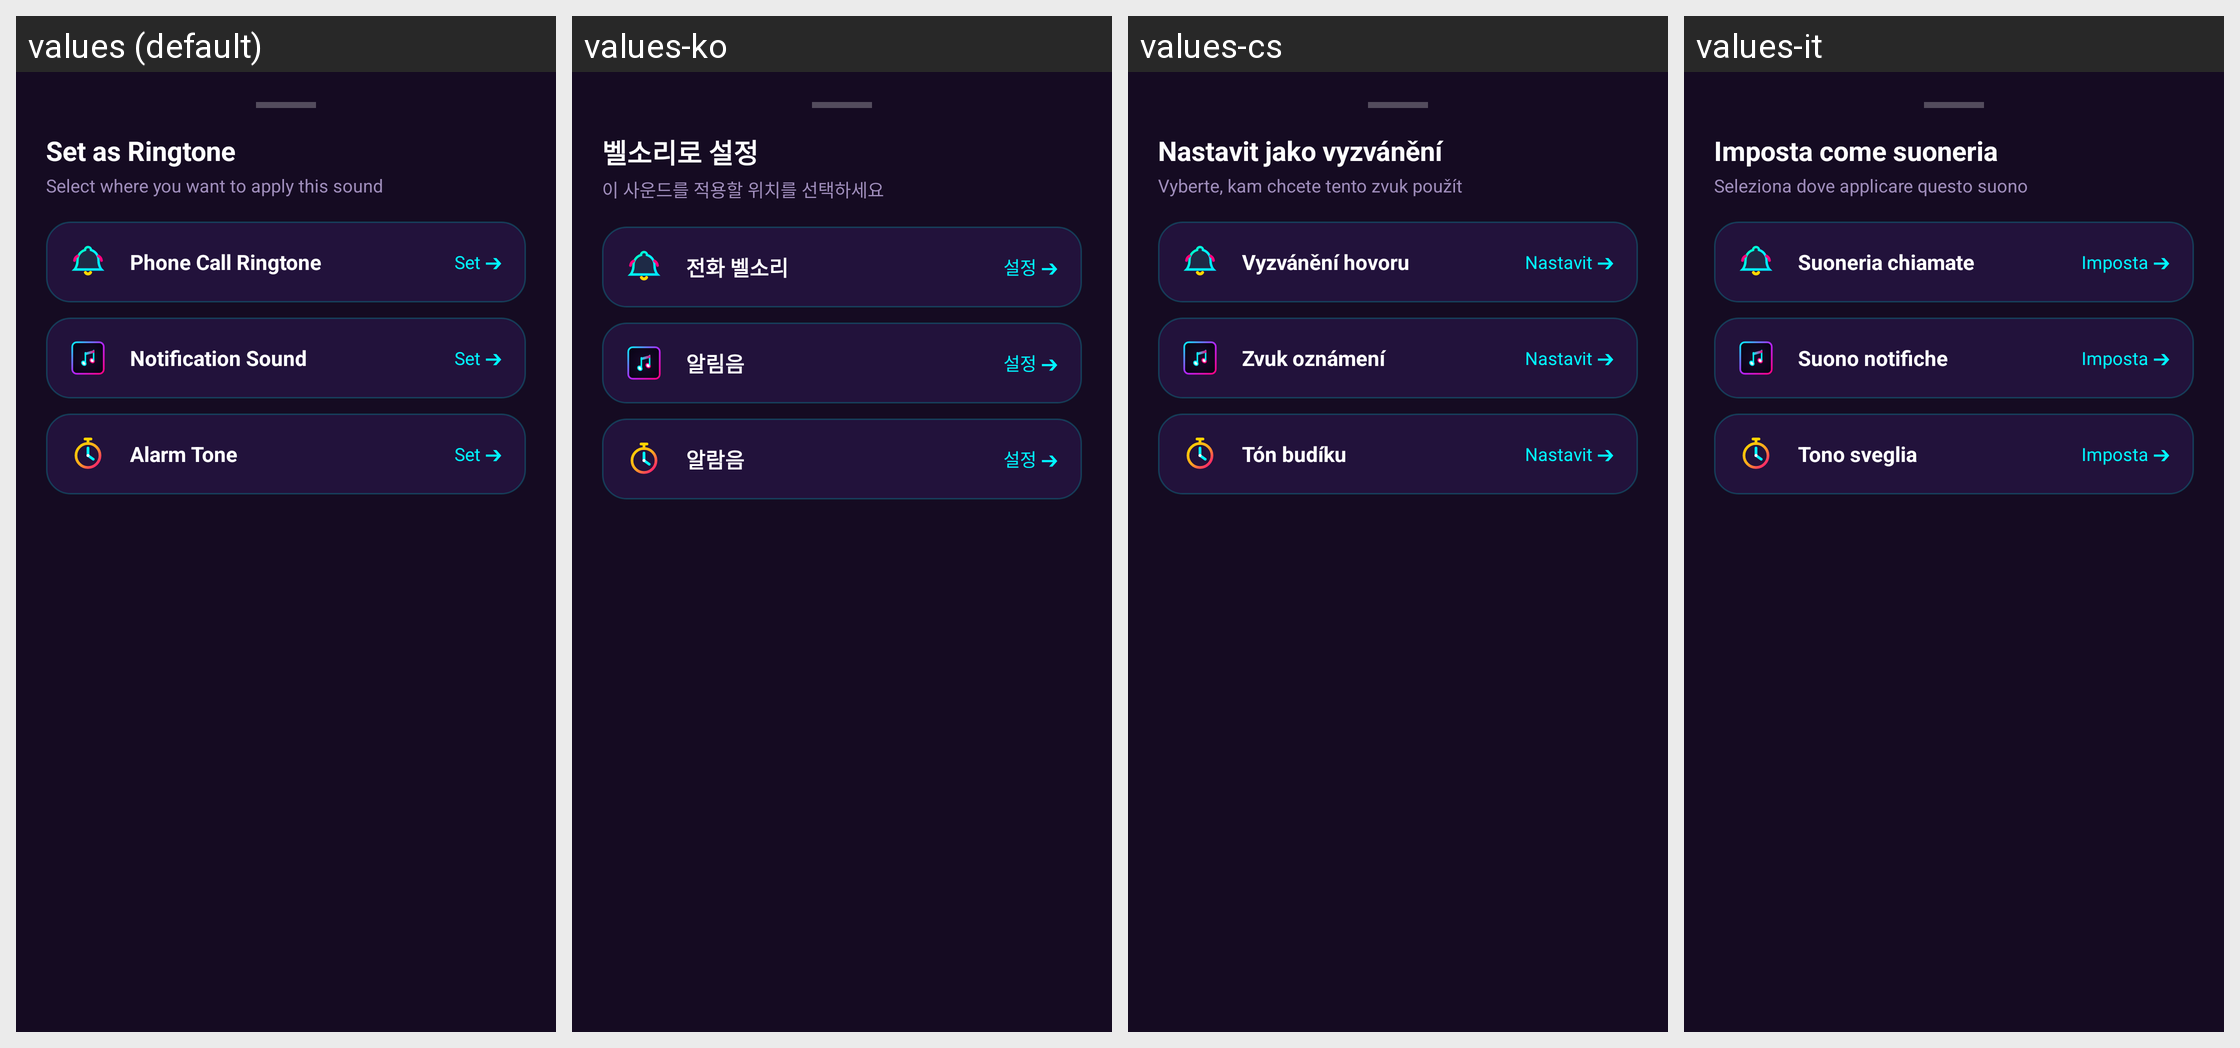

Strings drawn on this Android screen and how each of the app's shown locales translates them:
Android screen res/layout/layout_set_ringtone_dialog.xml rendered under 4 locales, left to right: values (default), values-ko, values-cs, values-it. Device: Nexus 5 (rendered at 1080×1920; each locale shown at half size, 540×960, under a caption strip naming it); theme Theme.MusicPlayerApp.
Other locales in the repository, not shown: values-ar, values-bn, values-de, values-es, values-fa, values-fr, values-hi, values-id, values-ja, values-ms, values-pl, values-pt, values-ru, values-sv, values-th, values-tr, values-uk, values-vi, values-zh-rCN, values-zh-rTW.
Strings drawn on this screen, with the default value and each locale's value (text and hints the layout hard-codes, and strings that could not be matched under every locale, appear in the picture but are not listed):

set_as_ringtone
  values: Set as Ringtone
  values-ko: 벨소리로 설정
  values-cs: Nastavit jako vyzvánění
  values-it: Imposta come suoneria

select_sound_destination
  values: Select where you want to apply this sound
  values-ko: 이 사운드를 적용할 위치를 선택하세요
  values-cs: Vyberte, kam chcete tento zvuk použít
  values-it: Seleziona dove applicare questo suono

phone_call_ringtone
  values: Phone Call Ringtone
  values-ko: 전화 벨소리
  values-cs: Vyzvánění hovoru
  values-it: Suoneria chiamate

btn_set_arrow
  values: Set ➔
  values-ko: 설정 ➔
  values-cs: Nastavit ➔
  values-it: Imposta ➔

notification_sound
  values: Notification Sound
  values-ko: 알림음
  values-cs: Zvuk oznámení
  values-it: Suono notifiche

alarm_tone
  values: Alarm Tone
  values-ko: 알람음
  values-cs: Tón budíku
  values-it: Tono sveglia
